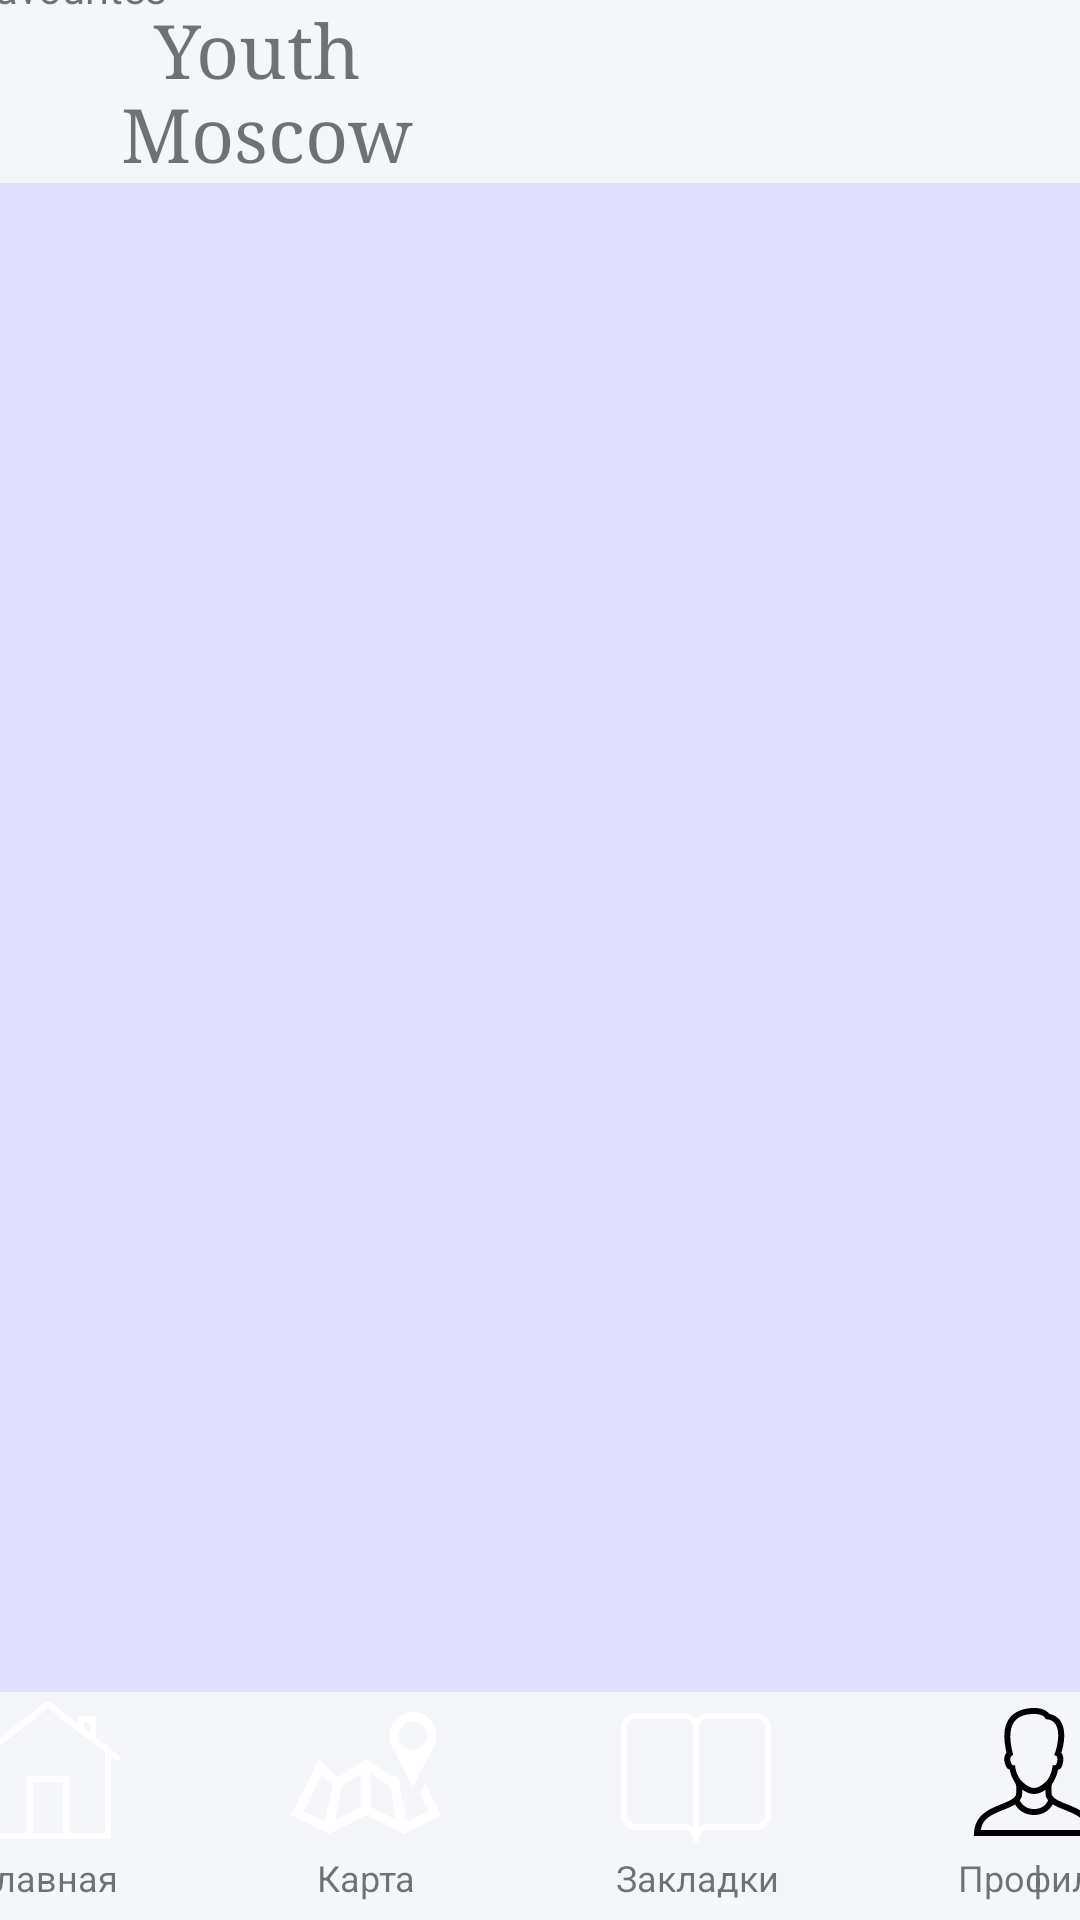

Write the Android layout XML for this screen, with the resource values it uses.
<!-- AndroidManifest.xml: application theme Theme.Light -->
<!-- res/layout/fragment_favourites.xml -->
<?xml version="1.0" encoding="utf-8"?>
<androidx.constraintlayout.widget.ConstraintLayout xmlns:android="http://schemas.android.com/apk/res/android"
    xmlns:app="http://schemas.android.com/apk/res-auto"
    xmlns:tools="http://schemas.android.com/tools"
    android:layout_width="match_parent"
    android:layout_height="match_parent"
    tools:context=".fragments.FavouritesFragment">

    <androidx.constraintlayout.widget.ConstraintLayout
        android:id="@+id/TopLayout"
        android:layout_width="411dp"
        android:layout_height="61dp"
        android:background="#F4F6FA"
        android:orientation="horizontal"
        app:layout_constraintBottom_toBottomOf="parent"
        app:layout_constraintEnd_toEndOf="parent"
        app:layout_constraintStart_toStartOf="parent"
        app:layout_constraintTop_toTopOf="parent"
        app:layout_constraintVertical_bias="0.0">

        <TextView
            android:id="@+id/AppName"
            android:layout_width="90dp"
            android:layout_height="28dp"
            android:fontFamily="serif"
            android:gravity="center|top"
            android:text="Youth"
            android:textColor="@color/blue"
            android:textSize="25sp"
            app:layout_constraintBottom_toBottomOf="parent"
            app:layout_constraintEnd_toEndOf="parent"
            app:layout_constraintHorizontal_bias="0.205"
            app:layout_constraintStart_toStartOf="parent"
            app:layout_constraintTop_toTopOf="parent"
            app:layout_constraintVertical_bias="0.0" />

        <ImageView
            android:id="@+id/MainIcon"
            android:layout_width="64dp"
            android:layout_height="61dp"
            android:src="@mipmap/ic_launcher"
            app:layout_constraintBottom_toBottomOf="parent"
            app:layout_constraintEnd_toEndOf="parent"
            app:layout_constraintHorizontal_bias="0.0"
            app:layout_constraintStart_toStartOf="parent"
            app:layout_constraintTop_toTopOf="parent"
            app:layout_constraintVertical_bias="1.0" />

        <TextView
            android:id="@+id/AppName2"
            android:layout_width="100dp"
            android:layout_height="33dp"
            android:layout_marginStart="64dp"
            android:fontFamily="serif"
            android:gravity="center"
            android:text="Moscow"
            android:textColor="@color/blue"
            android:textSize="25sp"
            app:layout_constraintBottom_toBottomOf="parent"
            app:layout_constraintStart_toStartOf="@+id/MainIcon"
            app:layout_constraintTop_toBottomOf="@+id/AppName"
            app:layout_constraintVertical_bias="0.0" />
    </androidx.constraintlayout.widget.ConstraintLayout>

    <androidx.constraintlayout.widget.ConstraintLayout
        android:id="@+id/BottomLayout"
        android:layout_width="411dp"
        android:layout_height="76dp"
        android:background="#F4F6FA"
        android:orientation="horizontal"
        app:layout_constraintBottom_toBottomOf="parent"
        app:layout_constraintEnd_toEndOf="parent"
        app:layout_constraintStart_toStartOf="parent">

        <ImageButton
            android:id="@+id/btnHome"
            android:layout_width="wrap_content"
            android:layout_height="wrap_content"
            android:layout_marginBottom="24dp"
            android:background="#F4F6FA"
            android:src="@drawable/main"
            app:layout_constraintBottom_toBottomOf="parent"
            app:layout_constraintEnd_toEndOf="parent"
            app:layout_constraintHorizontal_bias="0.044"
            app:layout_constraintStart_toStartOf="parent" />

        <ImageButton
            android:id="@+id/btnMaps"
            android:layout_width="wrap_content"
            android:layout_height="wrap_content"
            android:layout_marginStart="56dp"
            android:layout_marginBottom="24dp"
            android:background="#F4F6FA"
            android:src="@drawable/maps"
            app:layout_constraintBottom_toBottomOf="parent"
            app:layout_constraintEnd_toEndOf="parent"
            app:layout_constraintHorizontal_bias="0.0"
            app:layout_constraintStart_toEndOf="@+id/btnHome" />

        <ImageButton
            android:id="@+id/btnProfile"
            android:layout_width="wrap_content"
            android:layout_height="wrap_content"
            android:layout_marginBottom="24dp"
            android:background="#F4F6FA"
            android:src="@drawable/profile"
            app:layout_constraintBottom_toBottomOf="parent"
            app:layout_constraintEnd_toEndOf="parent"
            app:layout_constraintHorizontal_bias="0.955"
            app:layout_constraintStart_toStartOf="parent" />

        <ImageButton
            android:id="@+id/btnFavourites"
            android:layout_width="wrap_content"
            android:layout_height="wrap_content"
            android:layout_marginStart="60dp"
            android:layout_marginBottom="24dp"
            android:background="#F4F6FA"
            android:src="@drawable/favourites"
            app:layout_constraintBottom_toBottomOf="parent"
            app:layout_constraintEnd_toStartOf="@+id/btnProfile"
            app:layout_constraintHorizontal_bias="0.0"
            app:layout_constraintStart_toEndOf="@+id/btnMaps" />

        <TextView
            android:id="@+id/txtMain"
            android:layout_width="50dp"
            android:layout_height="20dp"
            android:layout_marginStart="16dp"
            android:gravity="center"
            android:text="Главная"
            android:textSize="12sp"
            app:layout_constraintStart_toStartOf="parent"
            app:layout_constraintTop_toBottomOf="@+id/btnHome" />

        <TextView
            android:id="@+id/txtMaps"
            android:layout_width="50dp"
            android:layout_height="20dp"
            android:layout_marginStart="122dp"
            android:gravity="center"
            android:text="Карта"
            android:textSize="12sp"
            app:layout_constraintStart_toStartOf="parent"
            app:layout_constraintTop_toBottomOf="@+id/btnMaps" />

        <TextView
            android:id="@+id/txtFavourites"
            android:layout_width="55dp"
            android:layout_height="20dp"
            android:layout_marginEnd="126dp"
            android:gravity="center"
            android:text="Закладки"
            android:textSize="12sp"
            app:layout_constraintEnd_toEndOf="parent"
            app:layout_constraintTop_toBottomOf="@+id/btnFavourites" />

        <TextView
            android:id="@+id/txtProfile"
            android:layout_width="52dp"
            android:layout_height="20dp"
            android:layout_marginEnd="15dp"
            android:gravity="center"
            android:text="Профиль"
            android:textSize="12sp"
            app:layout_constraintEnd_toEndOf="parent"
            app:layout_constraintTop_toBottomOf="@+id/btnProfile" />

    </androidx.constraintlayout.widget.ConstraintLayout>

    <androidx.constraintlayout.widget.ConstraintLayout
        android:id="@+id/MidLayout"
        android:layout_width="411dp"
        android:layout_height="685dp"
        android:background="@color/light_white"
        app:layout_constraintBottom_toTopOf="@+id/BottomLayout"
        app:layout_constraintEnd_toEndOf="parent"
        app:layout_constraintStart_toStartOf="parent"
        app:layout_constraintTop_toBottomOf="@+id/TopLayout">

        <TextView
            android:id="@+id/textView2"
            android:layout_width="wrap_content"
            android:layout_height="wrap_content"
            android:layout_marginStart="16dp"
            android:layout_marginTop="16dp"
            android:text="Favourites"
            app:layout_constraintStart_toStartOf="parent"
            app:layout_constraintTop_toTopOf="parent" />
    </androidx.constraintlayout.widget.ConstraintLayout>


</androidx.constraintlayout.widget.ConstraintLayout>
<!-- resources referenced by this layout -->
<resources>
  <!-- drawable main (drawable) -->
  <vector xmlns:android="http://schemas.android.com/apk/res/android"
      android:width="50dp"
      android:height="50dp"
      android:viewportWidth="50"
      android:viewportHeight="50">
      <path
          android:fillColor="#FFFFFF"
          android:pathData="M24.963,1.055A1,1 0,0 0,24.385 1.264L1.385,19.211A1.001,1.001 0,0 0,2.615 20.789L4,19.709L4,46A1,1 0,0 0,5 47L18.832,47A1,1 0,0 0,19.158 47L30.832,47A1,1 0,0 0,31.158 47L45,47A1,1 0,0 0,46 46L46,19.709L47.385,20.789A1.001,1.001 0,1 0,48.615 19.211L41,13.27L41,6L35,6L35,8.586L25.615,1.264A1,1 0,0 0,24.963 1.055zM25,3.322L44,18.148L44,45L32,45L32,26L18,26L18,45L6,45L6,18.148L25,3.322zM37,8L39,8L39,11.709L37,10.146L37,8zM20,28L30,28L30,45L20,45L20,28z" />
  </vector>
  <!-- drawable maps (drawable) -->
  <vector xmlns:android="http://schemas.android.com/apk/res/android"
      android:width="50dp"
      android:height="50dp"
      android:viewportWidth="512"
      android:viewportHeight="512">
      <path
          android:fillColor="#FFFFFF"
          android:pathData="M416,48c-44.19,0 -80,35.81 -80,80c0,11.94 2.63,23.28 7.31,33.44L416,304l72.69,-142.56C493.38,151.28 496,139.94 496,128C496,83.81 460.19,48 416,48zM416,176c-26.5,0 -48,-21.5 -48,-48s21.5,-48 48,-48s48,21.5 48,48S442.5,176 416,176zM439.94,327.47l29.13,58.22l-73.84,36.91l-24.75,-123.81l4.16,-4.16l0.44,-0.44l-15.25,-30L352,272l-96,-64l-96,64l-64,-64L0,400l128,64l128,-64l128,64l128,-64l-54,-107.97L439.94,327.47zM116.75,422.59l-73.81,-36.91L104.75,262l32.63,32.63l4.16,4.16L116.75,422.59zM240,372.22l-89.5,44.75l23.13,-115.59l4.13,-2.75l62.25,-41.5V372.22zM272,372.22V257.13l62.25,41.5l4.09,2.75l23.13,115.59L272,372.22z" />
  </vector>
  <color name="md_theme_light_primary">#DD0D1117</color>
  <color name="black1">#DD0D1117</color>
  <color name="md_theme_light_primaryContainer">#EADDFF</color>
  <color name="md_theme_light_onPrimaryContainer">#22005D</color>
  <color name="md_theme_light_secondary">#5251B9</color>
  <color name="md_theme_light_onSecondary">#FFFFFF</color>
  <color name="md_theme_light_secondaryContainer">#E1E0FF</color>
  <color name="md_theme_light_onSecondaryContainer">#09006C</color>
  <color name="md_theme_light_tertiary">#405AA9</color>
  <color name="md_theme_light_onTertiary">#FFFFFF</color>
  <color name="md_theme_light_tertiaryContainer">#DAE1FF</color>
  <color name="md_theme_light_onTertiaryContainer">#00164F</color>
  <color name="md_theme_light_error">#B3261E</color>
  <color name="md_theme_light_errorContainer">#F9DEDC</color>
  <color name="md_theme_light_onError">#FFFFFF</color>
  <color name="md_theme_light_onErrorContainer">#410E0B</color>
  <color name="md_theme_light_onBackground">#1C1B1F</color>
  <color name="md_theme_light_surface">#FFFBFE</color>
  <color name="md_theme_light_onSurface">#1C1B1F</color>
  <color name="md_theme_light_surfaceVariant">#E7E0EC</color>
  <color name="md_theme_light_onSurfaceVariant">#49454F</color>
  <color name="md_theme_light_outline">#79747E</color>
  <color name="md_theme_light_inverseOnSurface">#F4EFF4</color>
  <color name="md_theme_light_inverseSurface">#313033</color>
  <color name="md_theme_light_primaryInverse">#D0BCFF</color>
  <color name="btnColor">#DD0D1117</color>
</resources>
